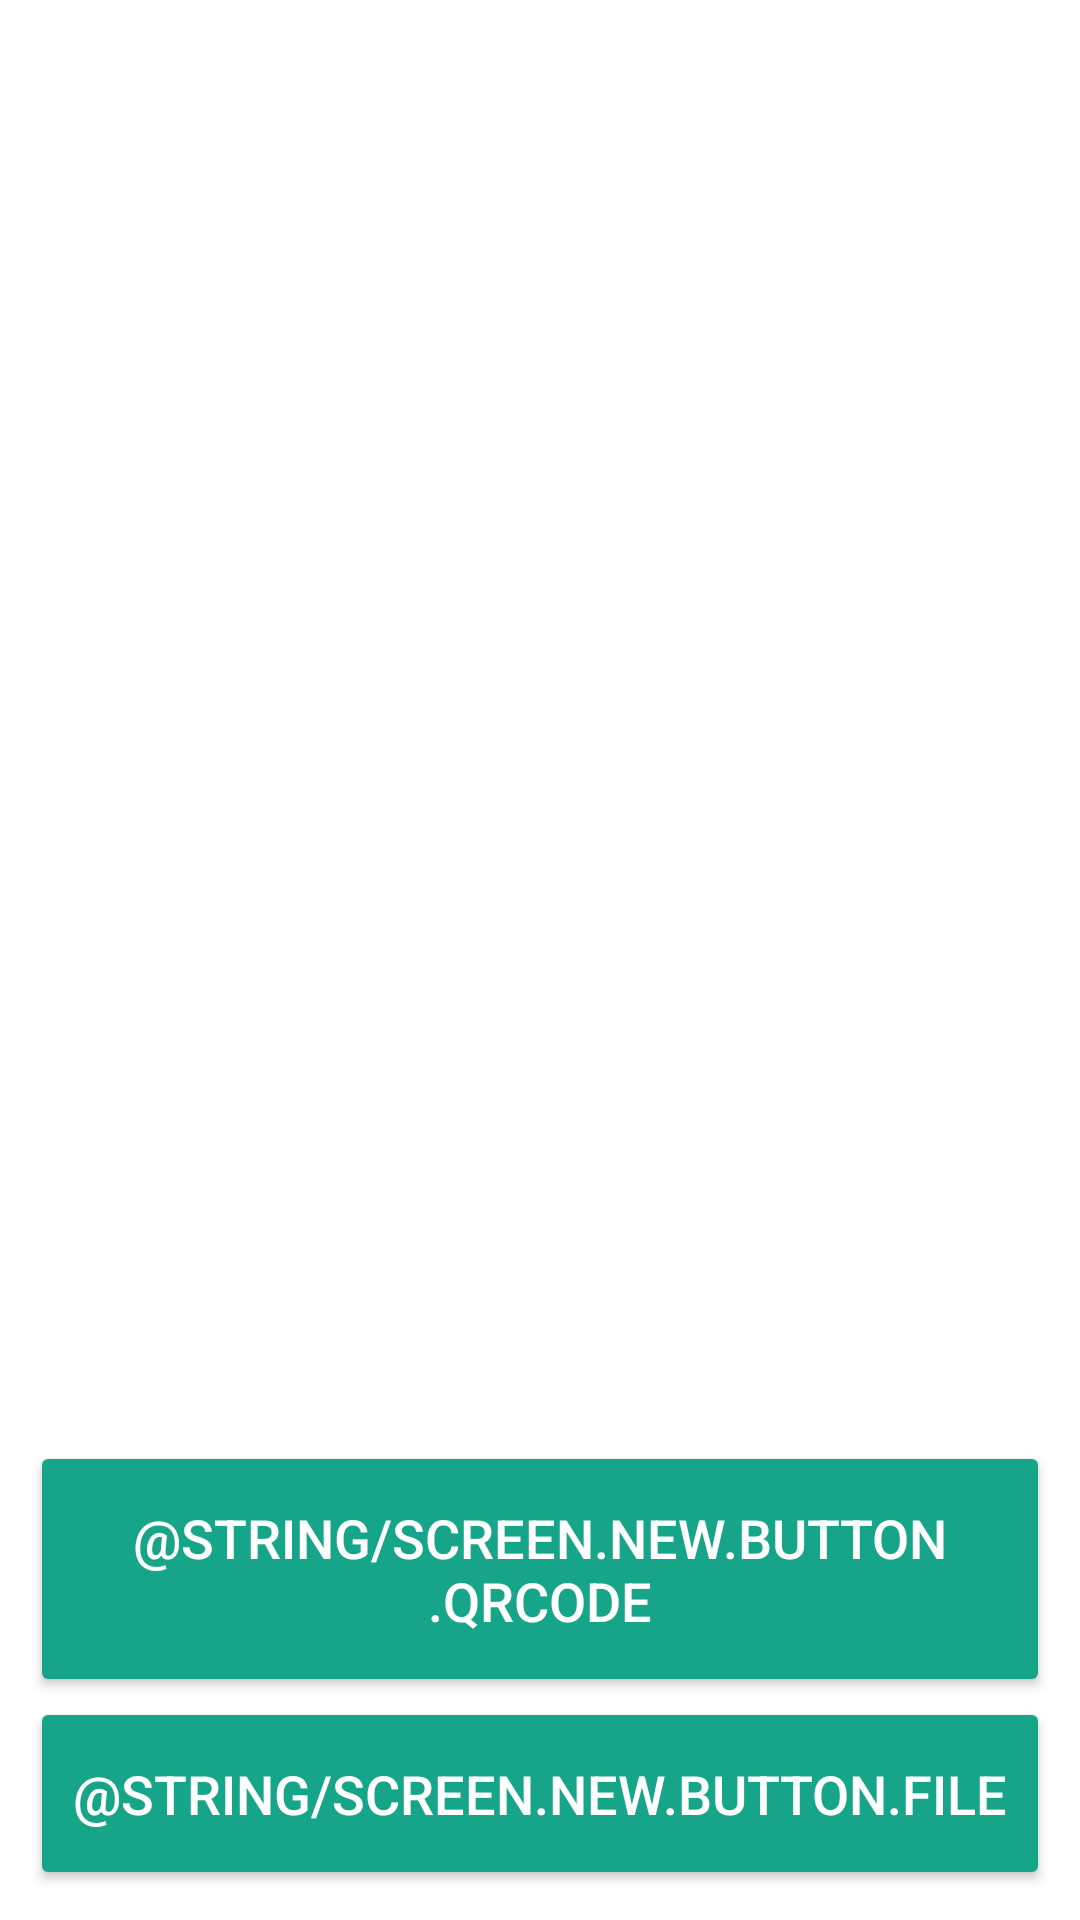

Here is an Android app screen rendered from its layout file. Give the layout XML and the strings, colors and styles it references.
<!-- AndroidManifest.xml: application theme app_theme -->
<!-- res/layout/screen_new.xml -->
<?xml version="1.0" encoding="utf-8"?>
<LinearLayout
    xmlns:android="http://schemas.android.com/apk/res/android"
    android:layout_width="match_parent"
    android:layout_height="match_parent"
    android:gravity="bottom"
    android:orientation="vertical"
    android:padding="@dimen/margin.default">

    <Button
        android:id="@+id/screen.new.button.qrCode"
        style="@style/button"
        android:layout_width="match_parent"
        android:layout_height="wrap_content"
        android:text="@string/screen.new.button.qrCode"/>

    <Button
        android:id="@+id/screen.new.button.file"
        style="@style/button"
        android:layout_width="match_parent"
        android:layout_height="wrap_content"
        android:text="@string/screen.new.button.file"/>

</LinearLayout>
<!-- resources referenced by this layout -->
<resources>
  <dimen name="margin.default">10dp</dimen>
  <style name="button" parent="Widget.AppCompat.Button.Colored">
          <item name="android:textColor">@color/button.text</item>
          <item name="android:textSize">18sp</item>
          <item name="android:paddingTop">20dp</item>
          <item name="android:paddingBottom">20dp</item>
      </style>
  <style name="app_theme" parent="Theme.AppCompat.Light.NoActionBar">
          <item name="colorPrimary">@color/primary</item>
          <item name="colorPrimaryDark">@color/primaryDark</item>
          <item name="colorAccent">@color/accent</item>
  
          <item name="android:textColorSecondary">@color/textSecondary</item>
          <item name="colorControlHighlight">@color/controlHighlight</item>
  
          <item name="android:colorForeground">#AAAAAA</item>
  
          <item name="windowActionBar">false</item>
          <item name="windowNoTitle">true</item>
  
          <item name="android:windowNoTitle">true</item>
          <item name="alertDialogTheme">@style/dialog</item>
          <item name="android:windowBackground">@color/screen.background</item>
      </style>
  <color name="button.text">#FFFFFF</color>
  <color name="primary">#229954</color>
  <color name="primaryDark">#1E8449</color>
  <color name="accent">#17A589</color>
  <color name="textSecondary">@color/accent</color>
  <color name="controlHighlight">#108F76</color>
  <style name="dialog" parent="Theme.AppCompat.Light.Dialog.Alert">
          <item name="colorAccent">@color/accent</item>
          <item name="android:textColorPrimary">@color/text.default</item>
          <item name="android:background">@color/dialog.background</item>
      </style>
  <color name="screen.background">#FFFFFF</color>
  <color name="text.default">#888888</color>
  <color name="dialog.background">#FFFFFF</color>
</resources>
